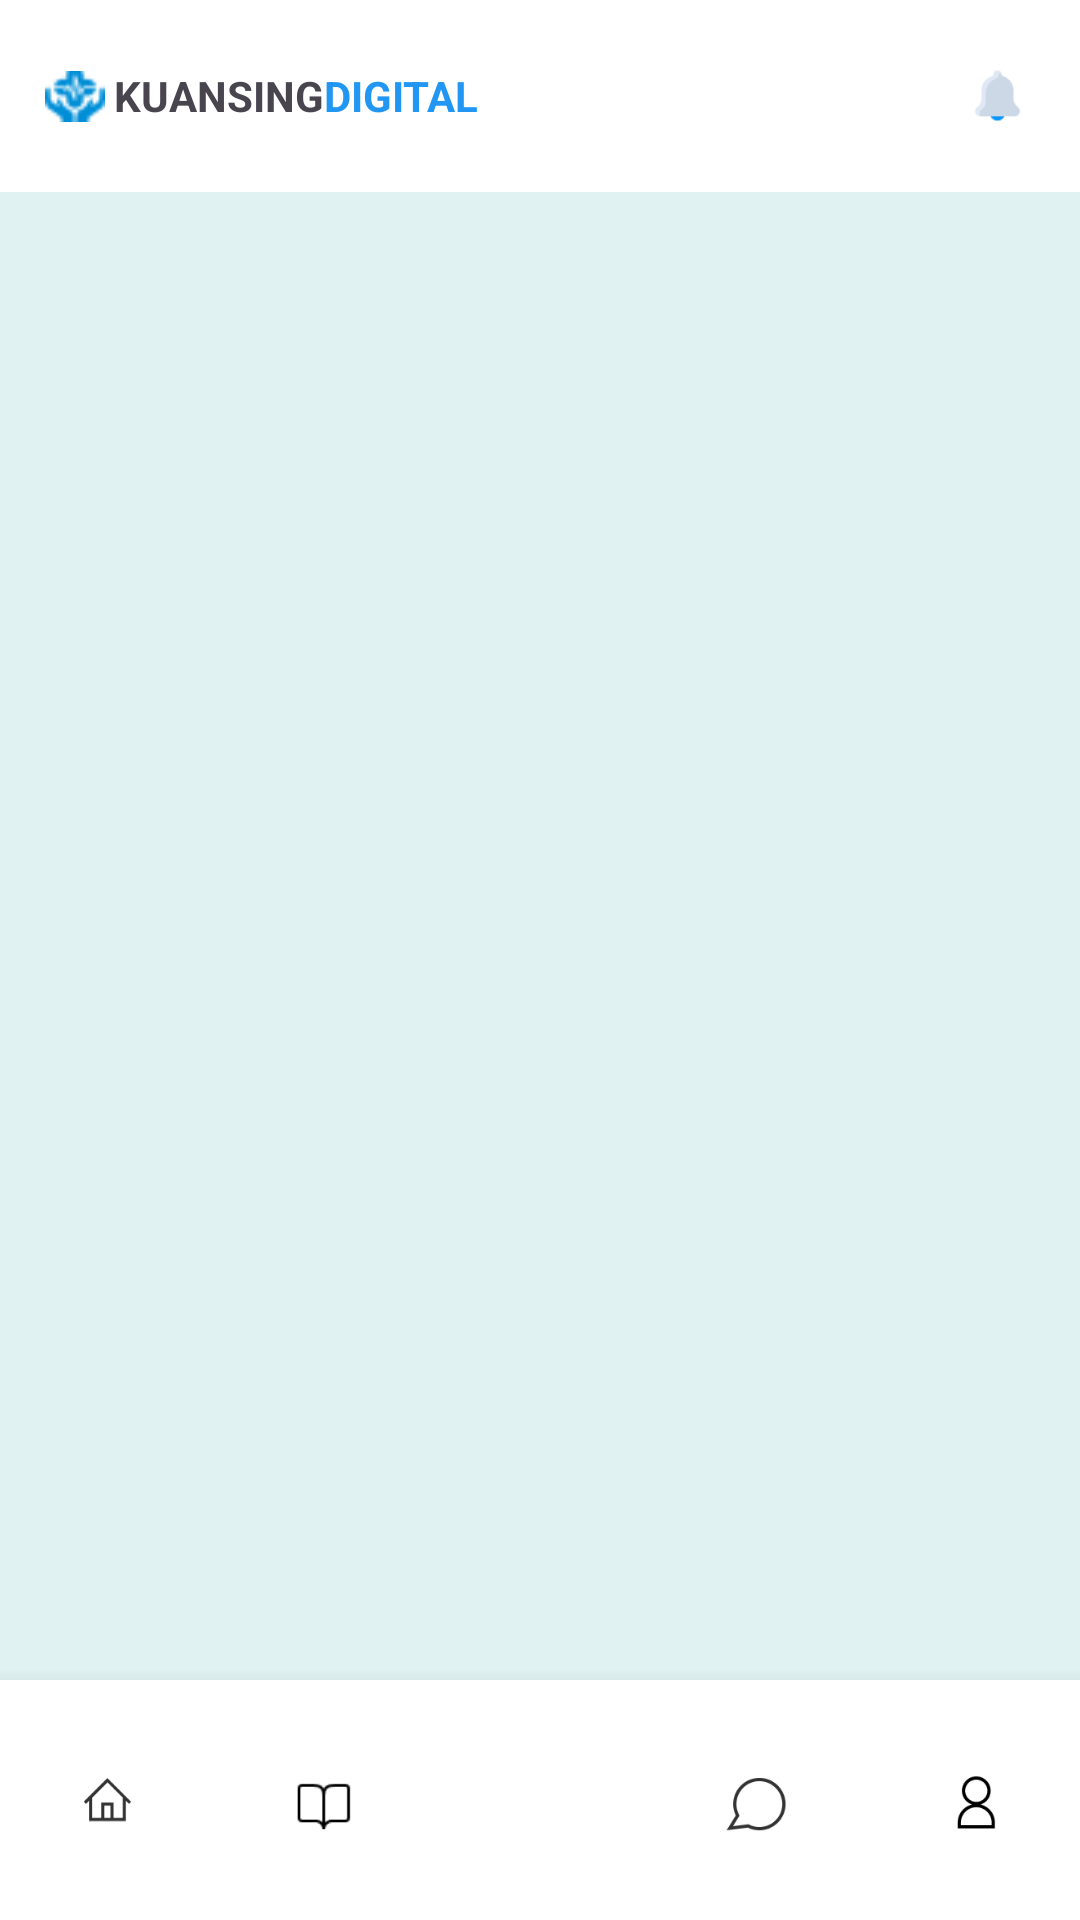

The Android layout XML behind this screen, and the referenced resources:
<!-- AndroidManifest.xml: application theme Theme.TestDiskominfo -->
<!-- res/layout/activity_main.xml -->
<?xml version="1.0" encoding="utf-8"?>
<androidx.constraintlayout.widget.ConstraintLayout xmlns:android="http://schemas.android.com/apk/res/android"
    xmlns:app="http://schemas.android.com/apk/res-auto"
    xmlns:tools="http://schemas.android.com/tools"
    android:layout_width="match_parent"
    android:layout_height="match_parent"
    android:background="@color/teal_50"
    tools:context=".MainActivity">

    <LinearLayout
        android:id="@+id/linearLayout"
        android:layout_width="match_parent"
        android:layout_height="?actionBarSize"
        android:background="@color/white"
        android:gravity="center_vertical"
        android:orientation="horizontal"
        app:layout_constraintEnd_toEndOf="parent"
        app:layout_constraintStart_toStartOf="parent"
        app:layout_constraintTop_toTopOf="parent">

        <ImageView
            android:layout_width="20dp"
            android:layout_height="20dp"
            android:layout_gravity="center"
            android:layout_marginLeft="@dimen/spacing_large"
            android:src="@drawable/logo" />

        <TextView
            android:layout_width="wrap_content"
            android:layout_height="wrap_content"
            android:layout_marginLeft="@dimen/spacing_small"
            android:text="KUANSING"
            android:textStyle="bold" />

        <TextView
            android:layout_width="wrap_content"
            android:layout_height="wrap_content"
            android:text="DIGITAL"
            android:textColor="@color/blue_500"
            android:textStyle="bold" />


        <androidx.constraintlayout.widget.ConstraintLayout
            android:layout_width="match_parent"
            android:layout_height="wrap_content">

            <ImageView
                android:layout_width="25dp"
                android:layout_height="25dp"
                android:layout_marginRight="@dimen/spacing_large"
                android:src="@drawable/notif"
                app:layout_constraintBottom_toBottomOf="parent"
                app:layout_constraintEnd_toEndOf="parent"
                app:layout_constraintTop_toTopOf="parent" />

        </androidx.constraintlayout.widget.ConstraintLayout>

    </LinearLayout>

    <FrameLayout
        android:id="@+id/frameLayout"
        android:layout_width="match_parent"
        android:layout_height="0dp"
        app:layout_constraintBottom_toTopOf="@+id/linearLayout2"
        app:layout_constraintEnd_toEndOf="parent"
        app:layout_constraintHorizontal_bias="0.0"
        app:layout_constraintStart_toStartOf="parent"
        app:layout_constraintTop_toBottomOf="@+id/linearLayout"
        app:layout_constraintVertical_bias="0.498">


    </FrameLayout>

    <LinearLayout
        android:id="@+id/linearLayout2"
        android:layout_width="match_parent"
        android:layout_height="80dp"
        android:background="@color/white"
        android:elevation="10dp"
        android:gravity="center_vertical"
        android:weightSum="10"
        app:layout_constraintBottom_toBottomOf="parent"
        app:layout_constraintEnd_toEndOf="parent"
        app:layout_constraintStart_toStartOf="parent">


        <LinearLayout
            android:layout_width="0dp"
            android:layout_height="fill_parent"
            android:layout_weight="2"
            android:padding="20dp">

            <ImageView
                android:layout_width="0dp"
                android:layout_height="wrap_content"
                android:layout_weight="2"
                android:padding="8dp"
                android:src="@drawable/home" />

        </LinearLayout>


        <LinearLayout
            android:layout_width="0dp"
            android:layout_height="fill_parent"
            android:layout_weight="2"
            android:padding="20dp">

            <ImageView
                android:layout_width="0dp"
                android:layout_height="wrap_content"
                android:layout_weight="2"
                android:padding="5dp"
                android:layout_marginTop="5dp"
                android:src="@drawable/buku" />

        </LinearLayout>

        <ImageView
            android:layout_width="0dp"
            android:layout_height="wrap_content"
            android:layout_weight="2"
            android:padding="@dimen/spacing_small"
            android:src="@drawable/homebtn" />

        <LinearLayout
            android:layout_width="0dp"
            android:layout_height="fill_parent"
            android:layout_weight="2"
            android:padding="15dp">

            <ImageView
                android:layout_width="0dp"
                android:layout_height="wrap_content"
                android:layout_weight="2"
                android:src="@drawable/chat" />

        </LinearLayout>

        <LinearLayout
            android:layout_width="0dp"
            android:layout_height="fill_parent"
            android:layout_weight="2">

            <ImageView
                android:layout_width="0dp"
                android:layout_height="wrap_content"
                android:layout_weight="2"
                android:padding="15dp"
                android:src="@drawable/profile" />

        </LinearLayout>

    </LinearLayout>


</androidx.constraintlayout.widget.ConstraintLayout>
<!-- resources referenced by this layout -->
<resources>
  <color name="blue_500">#2196F3</color>
  <color name="teal_50">#E0F2F1</color>
  <color name="white">#FFFFFF</color>
  <dimen name="spacing_large">15dp</dimen>
  <dimen name="spacing_small">3dp</dimen>
  <!-- drawable buku: png bitmap (drawable, 3948 bytes) -->
  <!-- drawable chat: png bitmap (drawable, 1548 bytes) -->
  <!-- drawable home: png bitmap (drawable, 5509 bytes) -->
  <!-- drawable logo: png bitmap (drawable, 741 bytes) -->
  <!-- drawable notif: png bitmap (drawable, 2694 bytes) -->
  <!-- drawable profile: png bitmap (drawable, 1053 bytes) -->
  <style name="Theme.TestDiskominfo" parent="Base.Theme.TestDiskominfo" />
  <style name="Base.Theme.TestDiskominfo" parent="Theme.Material3.DayNight.NoActionBar">
          
          
      </style>
</resources>
